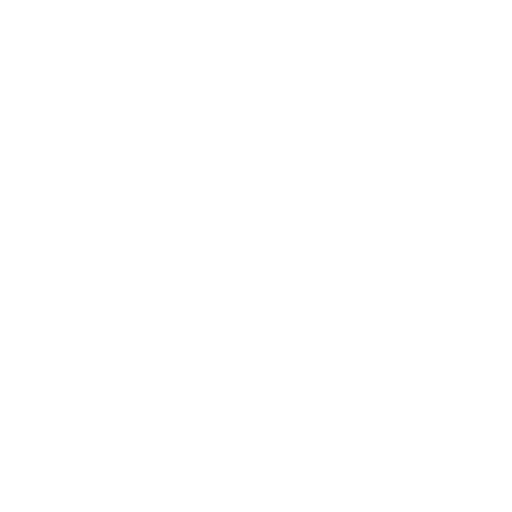
t = 0.00 s
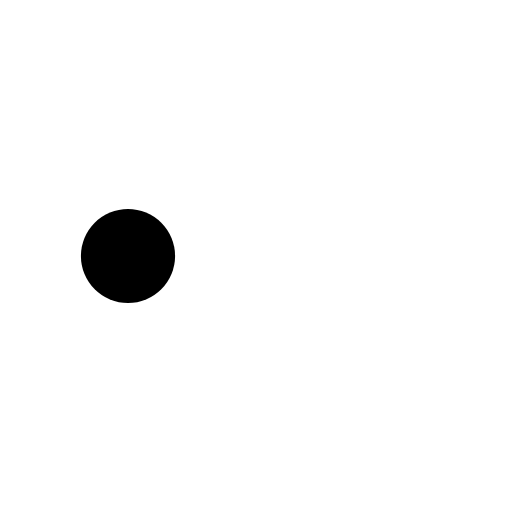
t = 0.30 s
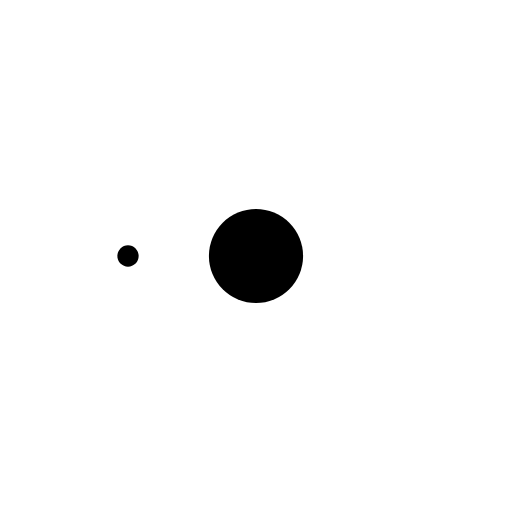
t = 0.60 s
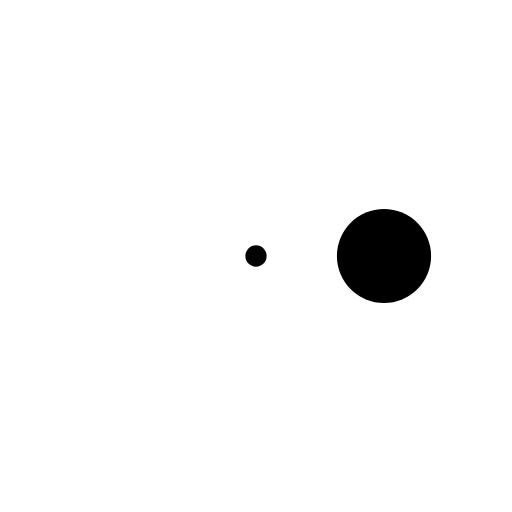
t = 0.90 s
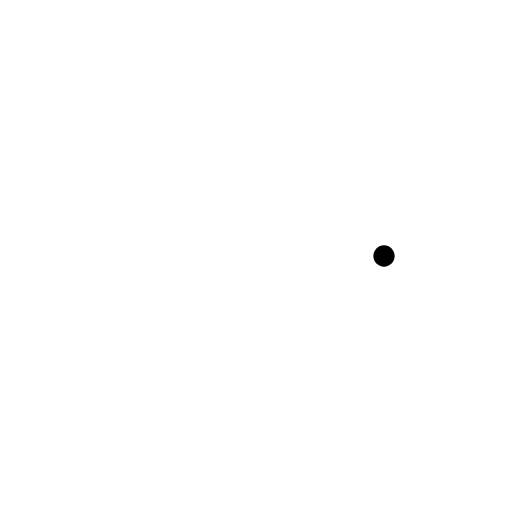
t = 1.20 s
t = 1.50 s: frame unchanged from t = 0.30 s, image omitted

The animated SVG that drew these frames (rendered in a browser with its animation timeline set to each time). Animation: 3 SMIL elements (animate=3); one cycle of 1.80 s, repeats indefinitely.

<svg xmlns="http://www.w3.org/2000/svg" viewBox="0 0 32 32" width="32" height="32" fill="black">
  <circle transform="translate(8 0)" cx="0" cy="16" r="0"> 
    <animate attributeName="r" values="0; 4; 0; 0" dur="1.2s" repeatCount="indefinite" begin="0"
      keytimes="0;0.2;0.7;1" keySplines="0.2 0.2 0.4 0.8;0.2 0.6 0.4 0.8;0.2 0.6 0.4 0.8" calcMode="spline" />
  </circle>
  <circle transform="translate(16 0)" cx="0" cy="16" r="0"> 
    <animate attributeName="r" values="0; 4; 0; 0" dur="1.2s" repeatCount="indefinite" begin="0.3"
      keytimes="0;0.2;0.7;1" keySplines="0.2 0.2 0.4 0.8;0.2 0.6 0.4 0.8;0.2 0.6 0.4 0.8" calcMode="spline" />
  </circle>
  <circle transform="translate(24 0)" cx="0" cy="16" r="0"> 
    <animate attributeName="r" values="0; 4; 0; 0" dur="1.2s" repeatCount="indefinite" begin="0.6"
      keytimes="0;0.2;0.7;1" keySplines="0.2 0.2 0.4 0.8;0.2 0.6 0.4 0.8;0.2 0.6 0.4 0.8" calcMode="spline" />
  </circle>
</svg>
